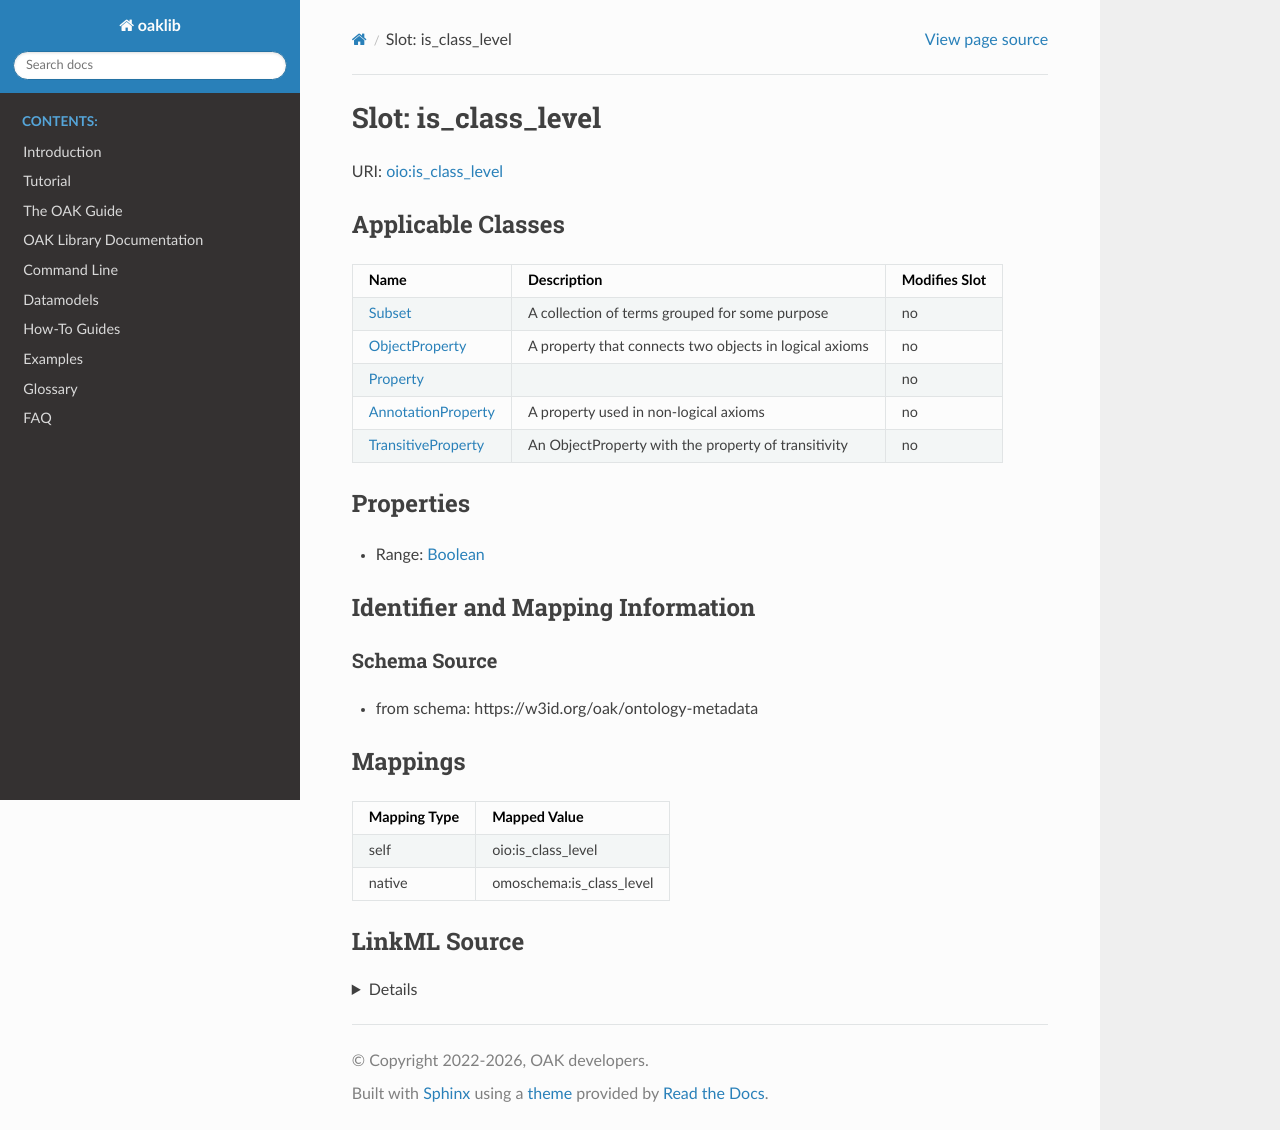

repository: INCATools/ontology-access-kit · page: datamodels/ontology-metadata/is_class_level.html · generator: sphinx



# Slot: is_class_level



URI: [oio:is_class_level](http://www.geneontology.org/formats/oboInOwl#is_class_level)



<!-- no inheritance hierarchy -->





## Applicable Classes

| Name | Description | Modifies Slot |
| --- | --- | --- |
| [Property](Property.md) |  |  no  |
| [AnnotationProperty](AnnotationProperty.md) | A property used in non-logical axioms |  no  |
| [ObjectProperty](ObjectProperty.md) | A property that connects two objects in logical axioms |  no  |
| [Subset](Subset.md) | A collection of terms grouped for some purpose |  no  |
| [TransitiveProperty](TransitiveProperty.md) | An ObjectProperty with the property of transitivity |  no  |







## Properties

* Range: [Boolean](Boolean.md)





## Identifier and Mapping Information







### Schema Source


* from schema: https://w3id.org/oak/ontology-metadata




## Mappings

| Mapping Type | Mapped Value |
| ---  | ---  |
| self | oio:is_class_level |
| native | omoschema:is_class_level |




## LinkML Source

<details>
```yaml
name: is_class_level
deprecated: deprecated oboInOwl property
from_schema: https://w3id.org/oak/ontology-metadata
rank: 1000
slot_uri: oio:is_class_level
alias: is_class_level
domain_of:
- Property
range: boolean

```
</details>
